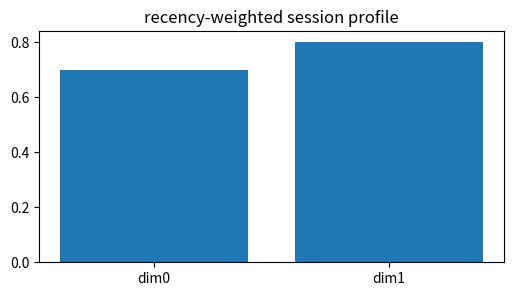
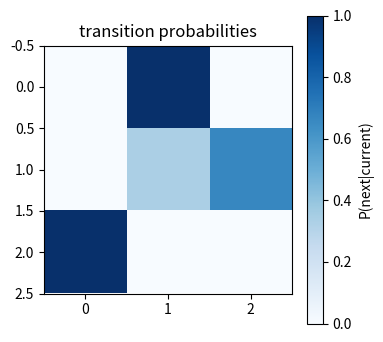
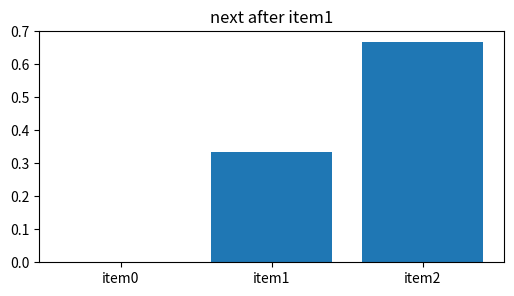
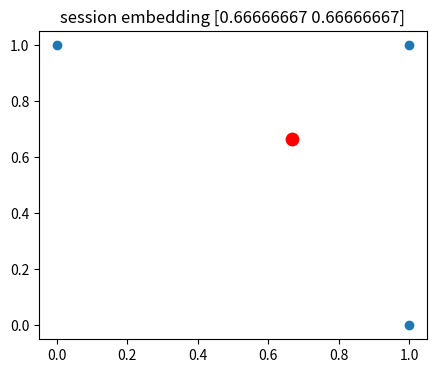
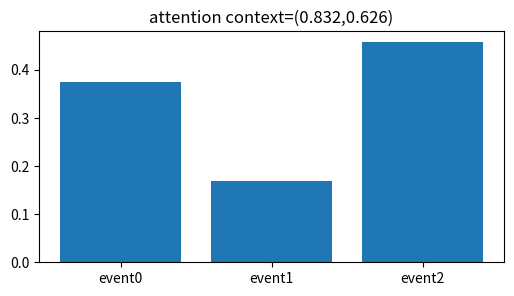

Recreate these plots in Python, in order.
import numpy as np, matplotlib.pyplot as plt, math, itertools
np.random.seed(0)
def cosine(a,b):
    a=np.asarray(a,dtype=float); b=np.asarray(b,dtype=float)
    return float(a@b/(np.linalg.norm(a)*np.linalg.norm(b)))
def sigmoid(x): return 1/(1+np.exp(-np.asarray(x)))
def dcg(rels): return sum((2**r-1)/math.log2(i+2) for i,r in enumerate(rels))
def ndcg(rels):
    best=sorted(rels, reverse=True)
    return dcg(rels)/dcg(best) if dcg(best)>0 else 0.0
print('setup ok')

# 1) recency weighting gives the latest actions more influence
items=np.array([[1,0],[0,1],[1,1]],float); weights=np.array([0.2,0.3,0.5]); profile=weights@items
plt.figure(figsize=(6,3)); plt.bar(['dim0','dim1'],profile); plt.title('recency-weighted session profile')
assert np.allclose(profile,[0.7,0.8])

# 2) first-order Markov counts estimate next-item transitions
sessions=[[0,1,2],[0,1,1],[1,2,0]]; C=np.zeros((3,3),int)
for s in sessions:
    for a,b in zip(s,s[1:]): C[a,b]+=1
P=C/C.sum(axis=1,keepdims=True)
plt.figure(figsize=(4,4)); plt.imshow(P,cmap='Blues',vmin=0,vmax=1); plt.colorbar(label='P(next|current)'); plt.title('transition probabilities')
assert abs(P[1,2]-2/3)<1e-12

# 3) next-item prediction from the current last item
P=np.array([[0,1,0],[0,1/3,2/3],[1,0,0]],float); last=1; probs=P[last]
plt.figure(figsize=(6,3)); plt.bar(['item0','item1','item2'],probs); plt.title('next after item1')
assert int(np.argmax(probs))==2 and abs(probs[2]-2/3)<1e-12

# 4) session embedding by averaging recent item embeddings
E=np.array([[1,0],[0,1],[1,1]],float); sess=[0,1,2]; emb=E[sess].mean(axis=0)
plt.figure(figsize=(5,4)); plt.scatter(E[:,0],E[:,1]); plt.scatter([emb[0]],[emb[1]],c='r',s=80); plt.title(f'session embedding {emb}')
assert np.allclose(emb,[2/3,2/3])

# 5) attention makes the query choose which past event matters
E=np.array([[1,0],[0,1],[1,1]],float); query=np.array([1,0.2]); dots=E@query; a=np.exp(dots)/np.exp(dots).sum(); ctx=a@E
plt.figure(figsize=(6,3)); plt.bar(['event0','event1','event2'],a); plt.title(f'attention context=({ctx[0]:.3f},{ctx[1]:.3f})')
assert a[2]>a[1] and abs(ctx[0]-0.831758105417318)<1e-9
